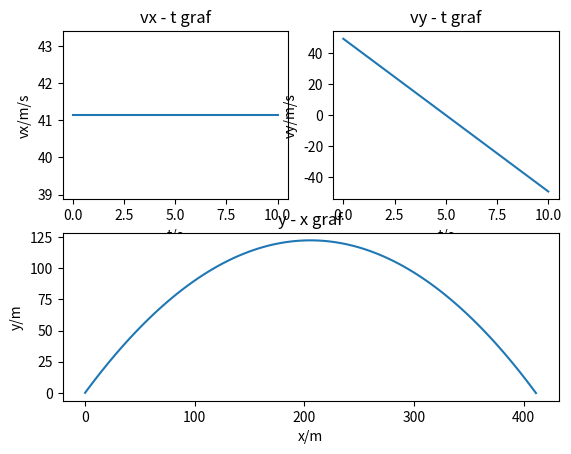

Reproduce this figure in Python.
import numpy as np
import matplotlib.pyplot as plt

v_0 = 64
theta = 50
g = -9.81
t = np.linspace(0, 10, 100)
t_poc = 0
x_poc = 0
y_poc = 0
x_list = []
y_list = []
v_y_list = []
v_x_list = []
v_x = v_0 * np.cos(50 * np.pi / 180)
v_0_y = v_0 * np.sin(50 * np.pi / 180)
for el in t:
    v_y = v_0_y + g * (el - t_poc)
    y =  y_poc + v_0_y * (el - t_poc) + 1/2 * g * (el - t_poc)**2
    x = x_poc + v_x * (el - t_poc)
    
    v_0_y = v_y
    t_poc = el
    x_poc = x
    y_poc = y
    
    v_y_list.append(v_y)
    v_x_list.append(v_x)
    y_list.append(y)
    x_list.append(x)

v_y_list = np.array(v_y_list)
x_list = np.array(x_list)
y_list = np.array(y_list)

plt.subplot(2, 2, 1)
plt.ylabel("vx/m/s")
plt.xlabel("t/s")
plt.title("vx - t graf")
plt.plot(t,v_x_list)

plt.subplot(2, 2, 2)
plt.ylabel("vy/m/s")
plt.xlabel("t/s")
plt.title("vy - t graf")
plt.plot(t, v_y_list)

plt.subplot(2, 1, 2)
plt.title("y - x graf")
plt.xlabel("x/m")
plt.ylabel("y/m")
plt.plot(x_list, y_list)
plt.show()